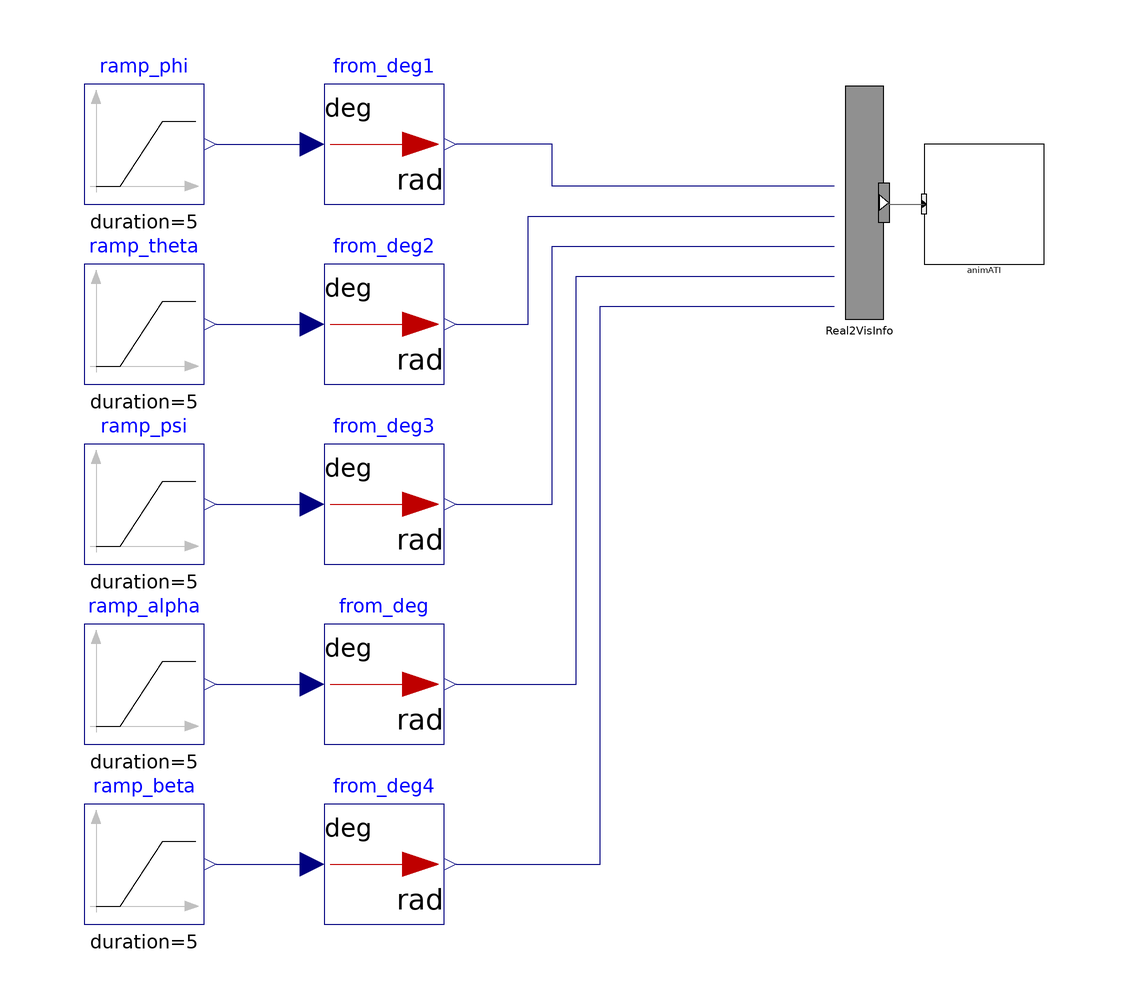

This picture is the connection diagram that the Modelica source below describes through its graphical annotations.

model AnimATI00_ex01
  extends Modelica.Icons.Example;
  AircraftDynamics.Interfaces.Real2VisualizerInfo00 Real2VisInfo(use_u_alpha = true, use_u_alt = false, use_u_beta = true, use_u_phi = true, use_u_psi = true, use_u_theta = true, use_u_xEast = false, use_u_xNorth = false) annotation(
    Placement(visible = true, transformation(origin = {40.0724, 20.2172}, extent = {{-6.4724, -19.4172}, {4.8543, 19.4172}}, rotation = 0)));
  Modelica.Blocks.Sources.Ramp ramp_phi(duration = 5, height = 30, offset = 0, startTime = 5) annotation(
    Placement(visible = true, transformation(origin = {-80, 30}, extent = {{-10, -10}, {10, 10}}, rotation = 0)));
  Modelica.Blocks.Sources.Ramp ramp_theta(duration = 5, height = 20, offset = 0, startTime = 10) annotation(
    Placement(visible = true, transformation(origin = {-80, 0}, extent = {{-10, -10}, {10, 10}}, rotation = 0)));
  Modelica.Blocks.Sources.Ramp ramp_psi(duration = 5, height = 170, offset = 0, startTime = 15) annotation(
    Placement(visible = true, transformation(origin = {-80, -30}, extent = {{-10, -10}, {10, 10}}, rotation = 0)));
  Modelica.Blocks.Math.UnitConversions.From_deg from_deg1 annotation(
    Placement(visible = true, transformation(origin = {-40, 30}, extent = {{-10, -10}, {10, 10}}, rotation = 0)));
  Modelica.Blocks.Math.UnitConversions.From_deg from_deg2 annotation(
    Placement(visible = true, transformation(origin = {-40, 0}, extent = {{-10, -10}, {10, 10}}, rotation = 0)));
  Modelica.Blocks.Math.UnitConversions.From_deg from_deg3 annotation(
    Placement(visible = true, transformation(origin = {-40, -30}, extent = {{-10, -10}, {10, 10}}, rotation = 0)));
  Modelica.Blocks.Math.UnitConversions.From_deg from_deg annotation(
    Placement(visible = true, transformation(origin = {-40, -60}, extent = {{-10, -10}, {10, 10}}, rotation = 0)));
  Modelica.Blocks.Sources.Ramp ramp_alpha(duration = 5, height = 5, offset = 0, startTime = 20) annotation(
    Placement(visible = true, transformation(origin = {-80, -60}, extent = {{-10, -10}, {10, 10}}, rotation = 0)));
  Modelica.Blocks.Math.UnitConversions.From_deg from_deg4 annotation(
    Placement(visible = true, transformation(origin = {-40, -90}, extent = {{-10, -10}, {10, 10}}, rotation = 0)));
  Modelica.Blocks.Sources.Ramp ramp_beta(duration = 5, height = 5, offset = 0, startTime = 25) annotation(
    Placement(visible = true, transformation(origin = {-80, -90}, extent = {{-10, -10}, {10, 10}}, rotation = 0)));
  AircraftDynamics.Visualizers.AnimATI00 animATI annotation(
    Placement(visible = true, transformation(origin = {60, 20}, extent = {{-10, -10}, {10, 10}}, rotation = 0)));
equation
  connect(Real2VisInfo.u_phi, from_deg1.y) annotation(
    Line(points = {{35, 23}, {-12, 23}, {-12, 30}, {-28, 30}}, color = {0, 0, 127}));
  connect(from_deg3.y, Real2VisInfo.u_psi) annotation(
    Line(points = {{-28, -30}, {-12, -30}, {-12, 13}, {35, 13}}, color = {0, 0, 127}));
  connect(from_deg2.y, Real2VisInfo.u_theta) annotation(
    Line(points = {{-28, 0}, {-16, 0}, {-16, 18}, {35, 18}}, color = {0, 0, 127}));
  connect(ramp_psi.y, from_deg3.u) annotation(
    Line(points = {{-68, -30}, {-54, -30}, {-54, -30}, {-52, -30}}, color = {0, 0, 127}));
  connect(ramp_theta.y, from_deg2.u) annotation(
    Line(points = {{-68, 0}, {-52, 0}, {-52, 0}, {-52, 0}}, color = {0, 0, 127}));
  connect(ramp_phi.y, from_deg1.u) annotation(
    Line(points = {{-68, 30}, {-54, 30}, {-54, 30}, {-52, 30}}, color = {0, 0, 127}));
  connect(ramp_alpha.y, from_deg.u) annotation(
    Line(points = {{-68, -60}, {-52, -60}}, color = {0, 0, 127}));
  connect(from_deg.y, Real2VisInfo.u_alpha) annotation(
    Line(points = {{-28, -60}, {-8, -60}, {-8, 8}, {35, 8}}, color = {0, 0, 127}));
  connect(ramp_beta.y, from_deg4.u) annotation(
    Line(points = {{-68, -90}, {-52, -90}}, color = {0, 0, 127}));
  connect(from_deg4.y, Real2VisInfo.u_beta) annotation(
    Line(points = {{-28, -90}, {-4, -90}, {-4, 3}, {35, 3}}, color = {0, 0, 127}));
  connect(Real2VisInfo.VisInfoOut, animATI.VisInfoIn) annotation(
    Line(points = {{44, 20}, {50, 20}}, color = {95, 95, 95}));
  annotation(
    experiment(StartTime = 0, StopTime = 30, Tolerance = 1e-06, Interval = 0.001));
end AnimATI00_ex01;